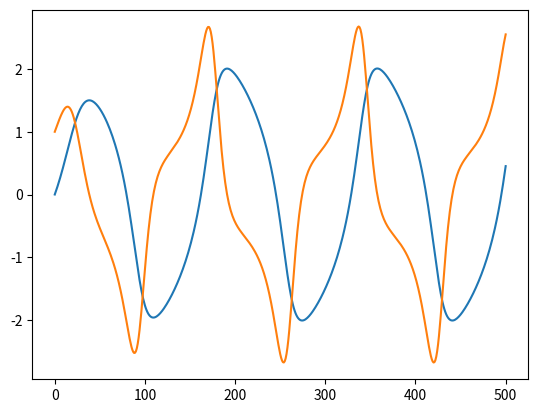

Write the Python code that produced this figure.
import numpy as np
from numpy import sin, cos
import matplotlib.pyplot as plt
import scipy.integrate as integrate
import matplotlib.animation as animation

class vdp_oscillator:
	"""Template class for a Van der Pol oscillator. 

	initialise with initial position, initial velocity, time for which it runs, Number of time steps, and the 
	parameter mu of the differential equation
	""" 
	def __init__(self, init_y=0.0, init_ydot=1.0, tmax = 20.0, nTime = 500,mu = 1.0):
		self.state = [init_y, init_ydot]
		self.mu = mu
		self.tmax = tmax
		self.nTime = nTime
	def vdp_diff(self,state,t):
		"""compute the derivative of the given state"""
		dydt = state[1]
		dy2dt = self.mu*(1-state[0]**2)*state[1] - state[0]
		return [dydt, dy2dt]
	def update_step(self, dt):
		"""compute the state of the system after one time step - dt and update the state of the system"""
		self.state = integrate.odeint(self.vdp_diff, self.state, [0, dt])[1]

osc = vdp_oscillator()
dt = osc.tmax/osc.nTime
y = [osc.state]
for i in np.linspace(0.0, osc.tmax, osc.nTime):
	osc.update_step(dt)
	y.append(osc.state)
plt.plot(y)
plt.show()
